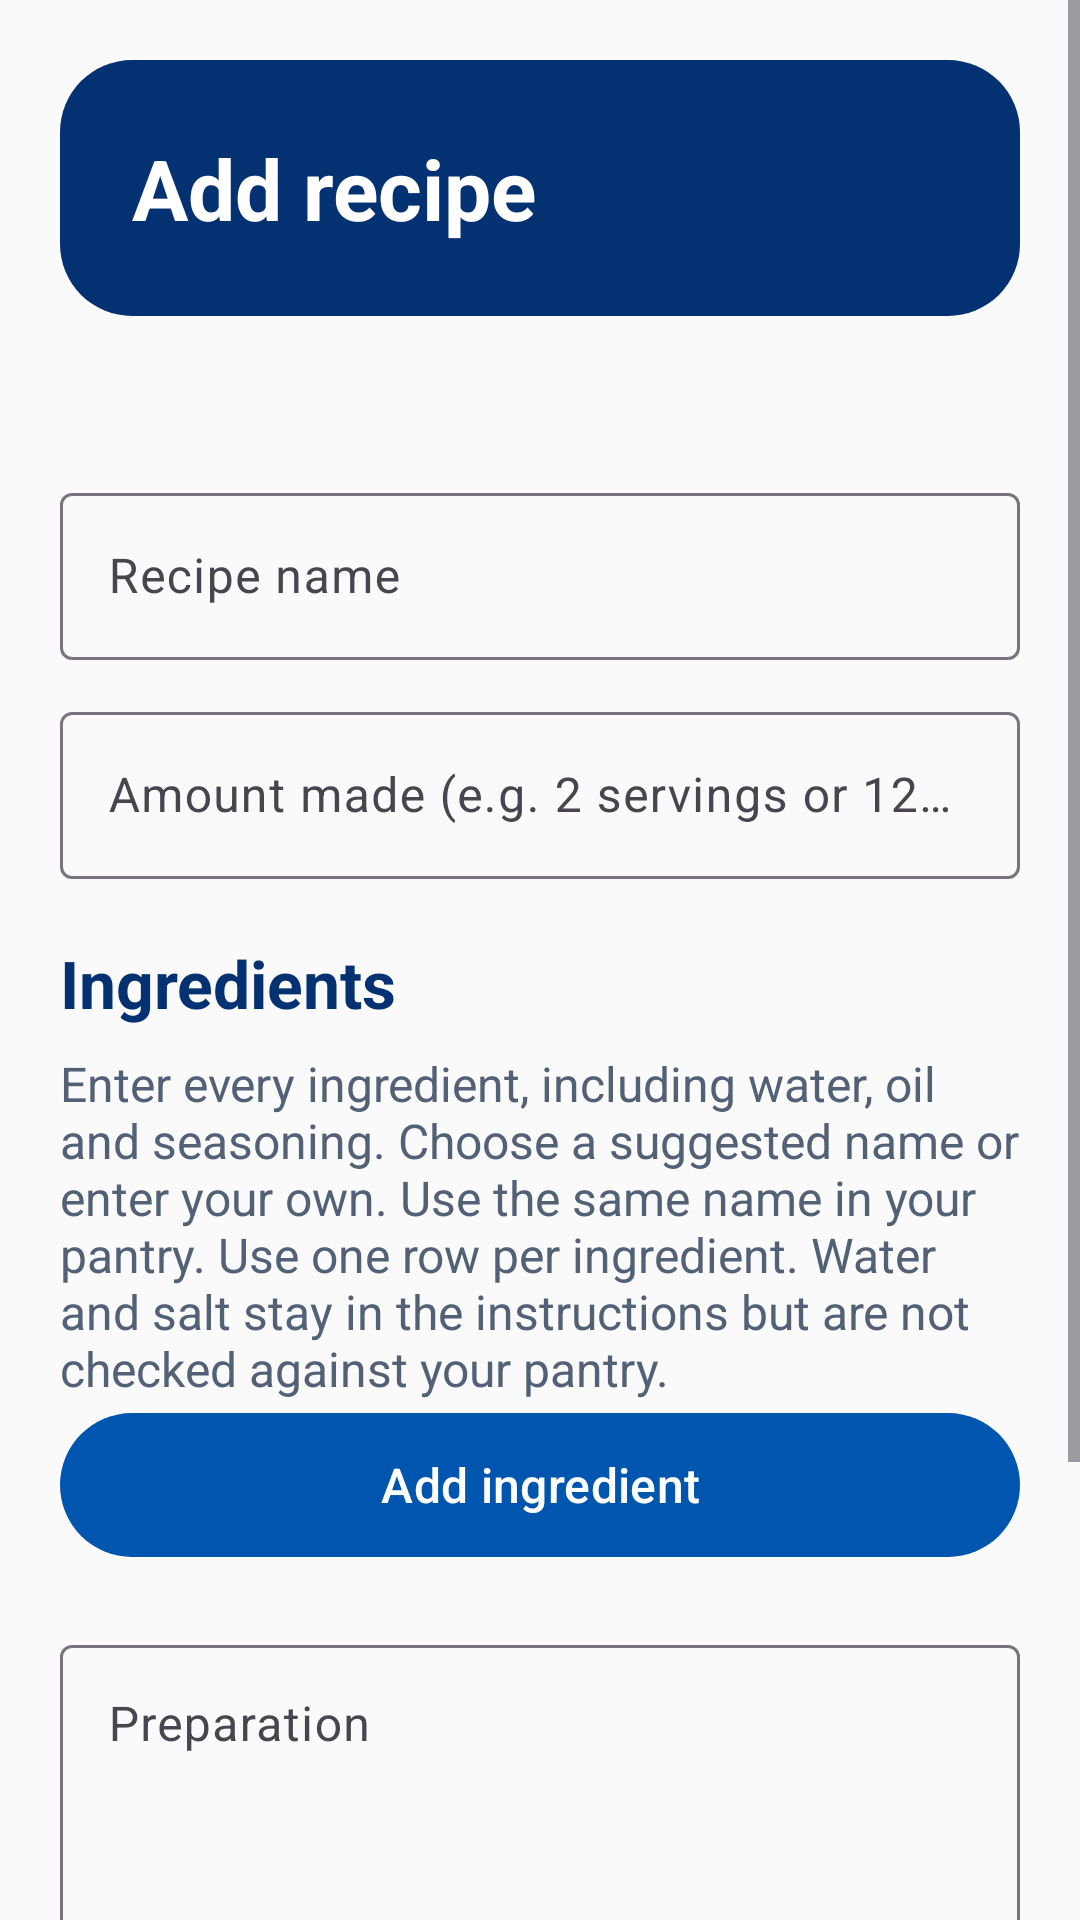

Reconstruct the res/layout file that produces this screen, plus the resources it refers to.
<!-- AndroidManifest.xml: application theme Theme.SmartPantryManager -->
<!-- res/layout/activity_recipe_editor.xml -->
<?xml version="1.0" encoding="utf-8"?>
<ScrollView
    xmlns:android="http://schemas.android.com/apk/res/android"
    android:id="@+id/recipeEditorScreen"
    android:layout_width="match_parent"
    android:layout_height="match_parent"
    android:fillViewport="true"
    android:background="@color/pantry_background">
    <LinearLayout
        android:layout_width="match_parent"
        android:layout_height="wrap_content"
        android:orientation="vertical"
        android:padding="20dp">
        <TextView
            android:id="@+id/textRecipeEditorTitle"
            android:layout_width="match_parent"
            android:layout_height="wrap_content"
            android:background="@drawable/background_pantry_header"
            android:padding="24dp"
            android:text="@string/add_recipe"
            android:textColor="@color/white"
            android:textSize="28sp"
            android:textStyle="bold" />
        <TextView
            android:id="@+id/textEditingVersion"
            android:layout_width="match_parent"
            android:layout_height="wrap_content"
            android:layout_marginTop="12dp"
            android:textColor="@color/pantry_text_secondary"
            android:textSize="16sp" />
        <com.google.android.material.textfield.TextInputLayout
            android:layout_width="match_parent"
            android:layout_height="wrap_content"
            android:layout_marginTop="20dp"
            android:hint="@string/recipe_name">
            <com.google.android.material.textfield.TextInputEditText
                android:id="@+id/editRecipeName"
                android:layout_width="match_parent"
                android:layout_height="wrap_content"
                android:inputType="textCapSentences"
                android:maxLength="120" />
        </com.google.android.material.textfield.TextInputLayout>
        <com.google.android.material.textfield.TextInputLayout
            android:layout_width="match_parent"
            android:layout_height="wrap_content"
            android:layout_marginTop="12dp"
            android:hint="@string/recipe_yield_label">
            <com.google.android.material.textfield.TextInputEditText
                android:id="@+id/editRecipeServings"
                android:layout_width="match_parent"
                android:layout_height="wrap_content"
                android:inputType="text"
                android:maxLength="80" />
        </com.google.android.material.textfield.TextInputLayout>
        <TextView
            android:layout_width="match_parent"
            android:layout_height="wrap_content"
            android:layout_marginTop="20dp"
            android:text="@string/recipe_ingredients_heading"
            android:textSize="22sp"
            android:textStyle="bold"
            android:textColor="@color/richfield_navy" />
        <TextView
            android:layout_width="match_parent"
            android:layout_height="wrap_content"
            android:layout_marginTop="8dp"
            android:text="@string/recipe_ingredients_help"
            android:textSize="16sp"
            android:textColor="@color/pantry_text_secondary" />
        <LinearLayout
            android:id="@+id/layoutEditorIngredients"
            android:layout_width="match_parent"
            android:layout_height="wrap_content"
            android:orientation="vertical"
            android:saveEnabled="false" />
        <com.google.android.material.button.MaterialButton
            android:id="@+id/buttonRecipeIngredient"
            android:layout_width="match_parent"
            android:layout_height="wrap_content"
            android:text="@string/add_ingredient" />
        <com.google.android.material.textfield.TextInputLayout
            android:layout_width="match_parent"
            android:layout_height="wrap_content"
            android:layout_marginTop="20dp"
            android:hint="@string/recipe_steps_heading">
            <com.google.android.material.textfield.TextInputEditText
                android:id="@+id/editRecipeSteps"
                android:layout_width="match_parent"
                android:layout_height="wrap_content"
                android:inputType="textMultiLine|textCapSentences"
                android:gravity="top"
                android:minLines="4" />
        </com.google.android.material.textfield.TextInputLayout>
        <TextView
            android:layout_width="match_parent"
            android:layout_height="wrap_content"
            android:text="@string/recipe_steps_help"
            android:textSize="16sp"
            android:textColor="@color/pantry_text_secondary" />
        <TextView
            android:id="@+id/textRecipeEditorError"
            android:layout_width="match_parent"
            android:layout_height="wrap_content"
            android:layout_marginTop="12dp"
            android:textColor="@color/richfield_coral"
            android:textSize="16sp"
            android:accessibilityLiveRegion="assertive" />
        <com.google.android.material.button.MaterialButton
            android:id="@+id/buttonSaveRecipe"
            android:layout_width="match_parent"
            android:layout_height="wrap_content"
            android:text="@string/save_recipe" />
        <com.google.android.material.button.MaterialButton
            android:id="@+id/buttonCancelRecipe"
            style="@style/Widget.Material3.Button.OutlinedButton"
            android:layout_width="match_parent"
            android:layout_height="wrap_content"
            android:text="@string/cancel" />
    </LinearLayout>
</ScrollView>
<!-- resources referenced by this layout -->
<resources>
  <color name="pantry_background">#FAFAFA</color>
  <color name="pantry_text_secondary">#536176</color>
  <color name="richfield_coral">#DE473C</color>
  <color name="richfield_navy">#043171</color>
  <color name="white">#FFFFFF</color>
  <!-- drawable background_pantry_header (drawable) -->
  <?xml version="1.0" encoding="utf-8"?>
  <shape xmlns:android="http://schemas.android.com/apk/res/android" android:shape="rectangle">
      <solid android:color="@color/richfield_navy" />
      <corners android:radius="24dp" />
  </shape>
  <string name="add_ingredient">Add ingredient</string>
  <string name="add_recipe">Add recipe</string>
  <string name="cancel">Cancel</string>
  <string name="recipe_ingredients_heading">Ingredients</string>
  <string name="recipe_ingredients_help">Enter every ingredient, including water, oil and seasoning. Choose a suggested name or enter your own. Use the same name in your pantry. Use one row per ingredient. Water and salt stay in the instructions but are not checked against your pantry.</string>
  <string name="recipe_name">Recipe name</string>
  <string name="recipe_steps_heading">Preparation</string>
  <string name="recipe_steps_help">Write one preparation step per line.</string>
  <string name="recipe_yield_label">Amount made (e.g. 2 servings or 12 muffins)</string>
  <string name="save_recipe">Save recipe</string>
  <style name="Theme.SmartPantryManager" parent="Base.Theme.SmartPantryManager" />
  <style name="Base.Theme.SmartPantryManager" parent="Theme.Material3.Light.NoActionBar">
          <item name="colorPrimary">@color/richfield_blue</item>
          <item name="colorOnPrimary">@color/white</item>
          <item name="colorPrimaryContainer">@color/pantry_light_blue</item>
          <item name="colorOnPrimaryContainer">@color/richfield_navy</item>
          <item name="colorSecondary">@color/richfield_navy</item>
          <item name="colorOnSecondary">@color/white</item>
          <item name="colorSurface">@color/white</item>
          <item name="colorOnSurface">@color/pantry_text</item>
          <item name="android:colorBackground">@color/pantry_background</item>
          <item name="android:windowLightStatusBar">true</item>
          <item name="materialButtonStyle">@style/Widget.SmartPantry.Button</item>
      </style>
  <color name="richfield_blue">#0056AF</color>
  <color name="pantry_light_blue">#EAF2FC</color>
  <color name="pantry_text">#243247</color>
  <style name="Widget.SmartPantry.Button" parent="Widget.Material3.Button">
          <item name="cornerRadius">28dp</item>
          <item name="android:minHeight">56dp</item>
          <item name="android:textSize">16sp</item>
          <item name="android:textAllCaps">false</item>
          <item name="android:textColor">@color/white</item>
          <item name="backgroundTint">@color/richfield_blue</item>
      </style>
</resources>
